Dataset: finalDataset (GitHub, Scharfdk/DeepLearning-Project). Classes: beef, bird, bread, cheese, eggs, nuts, pasta, pork, sausage.

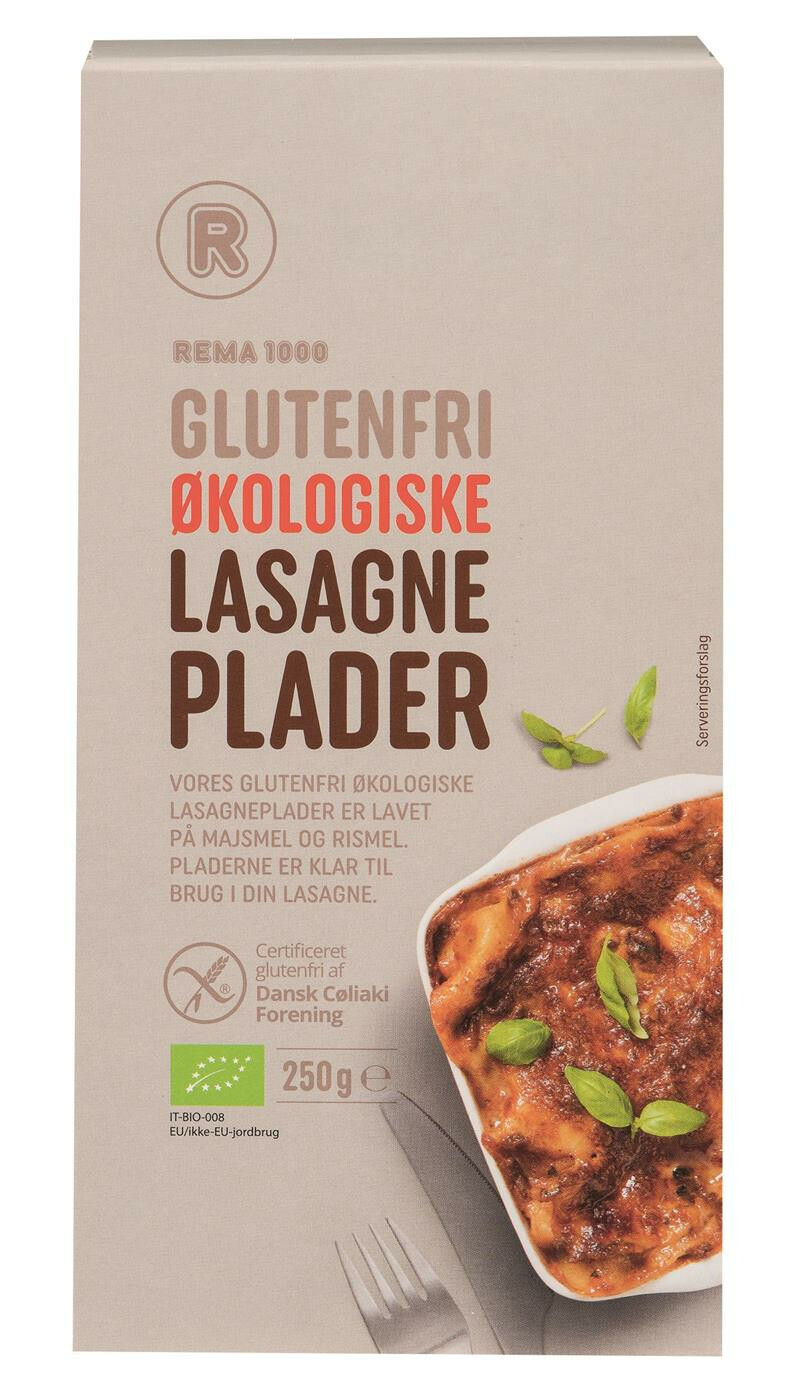
Label: pasta

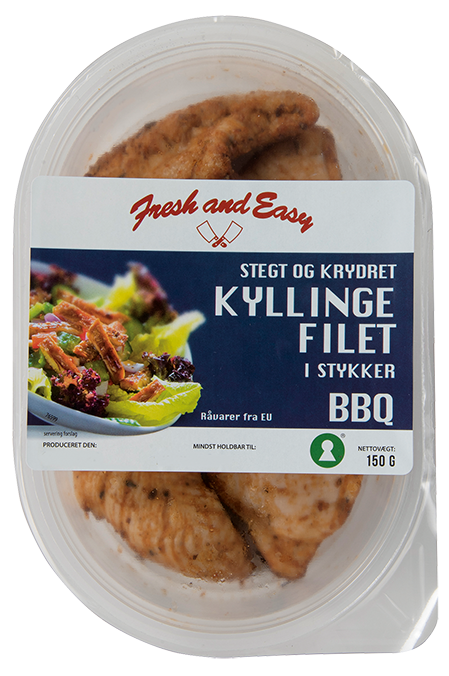
Label: bird

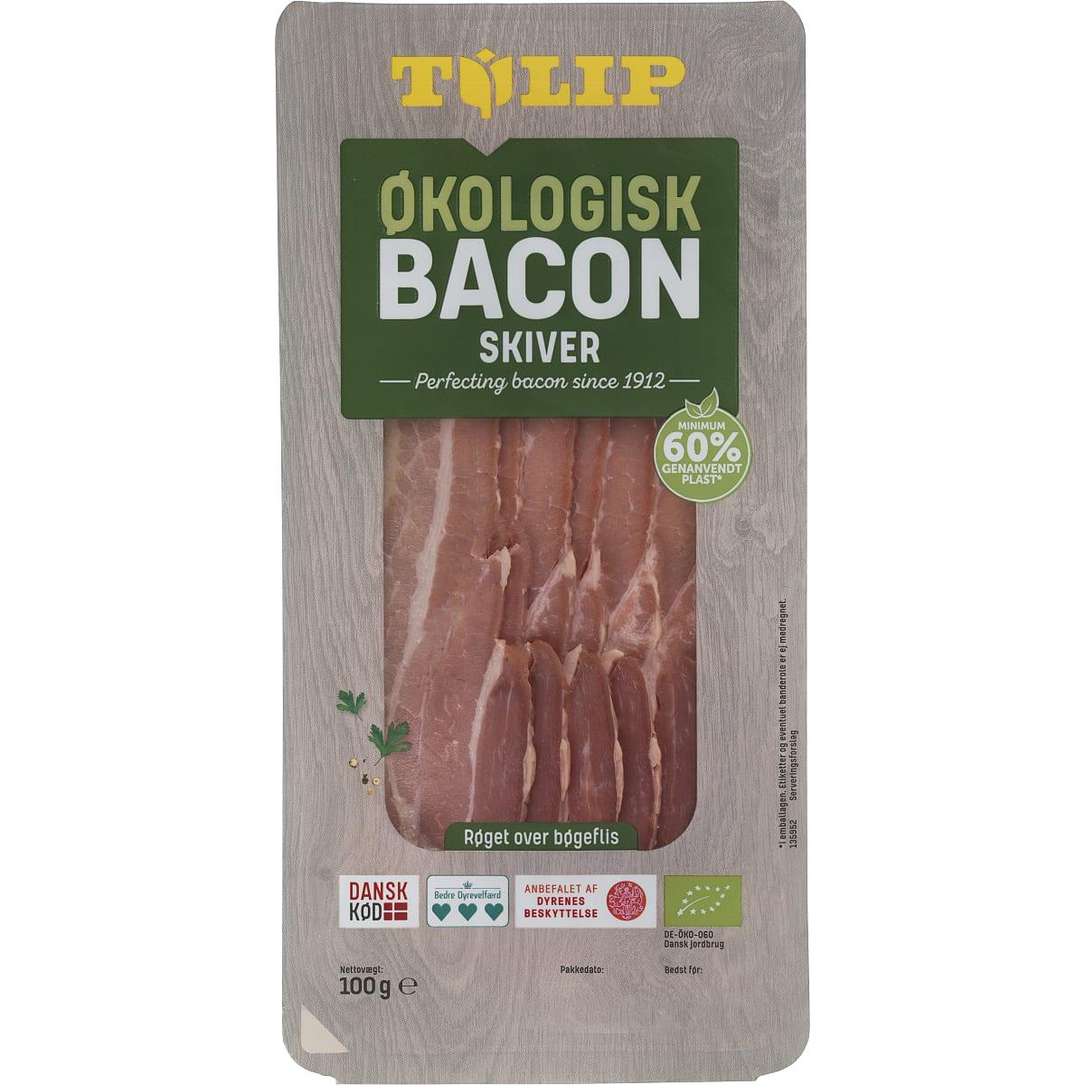
Label: pork

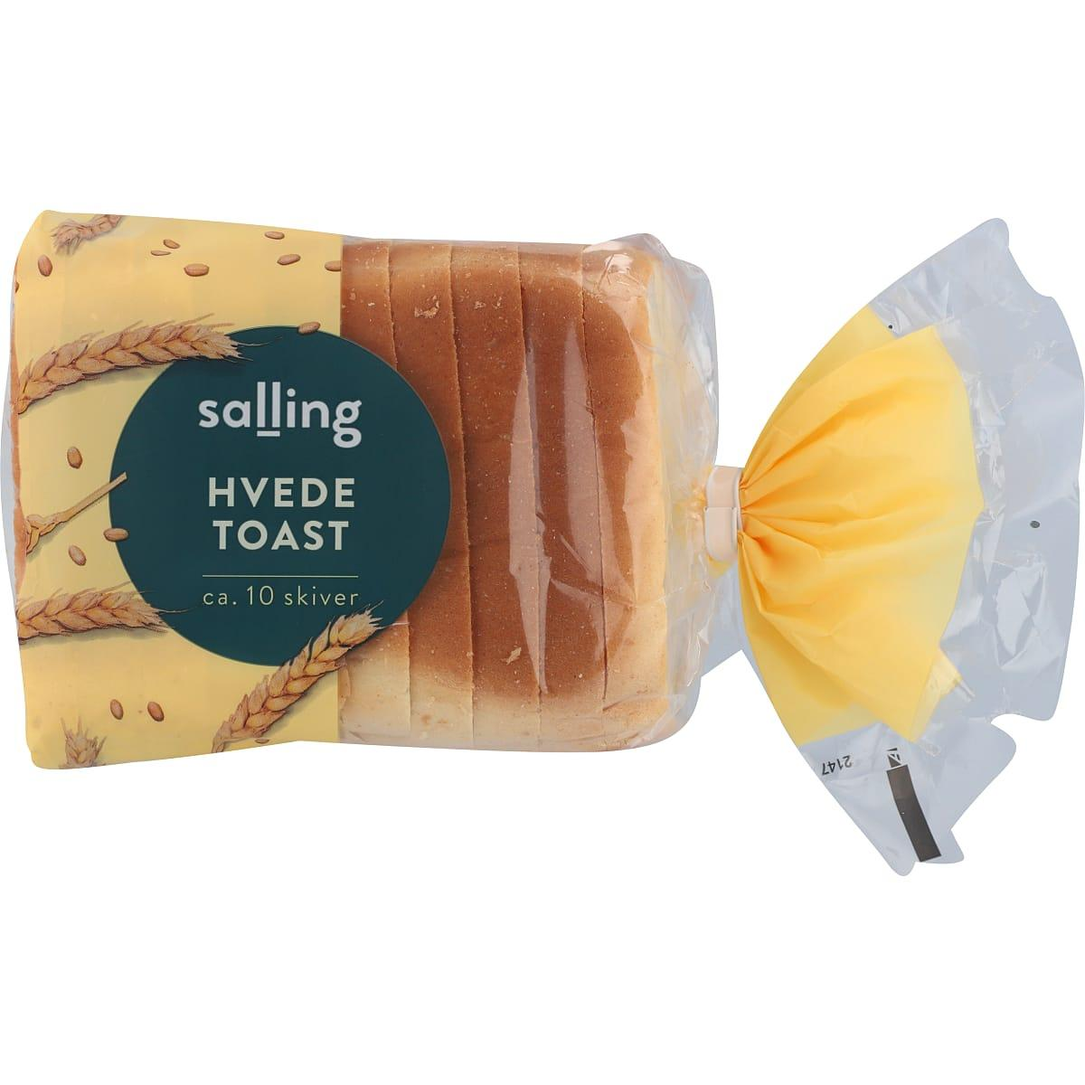
Label: bread

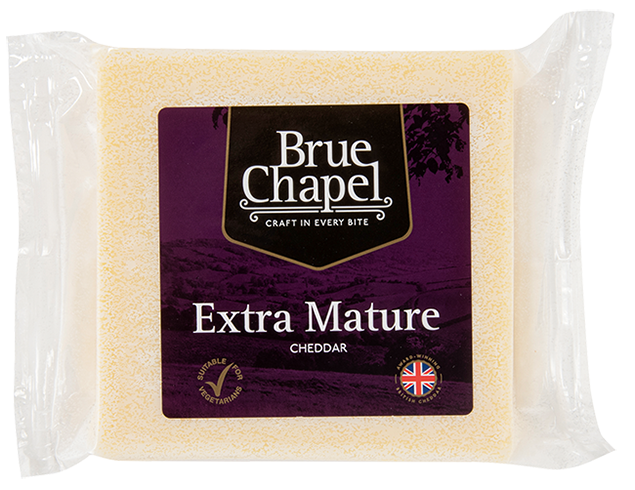
Label: cheese

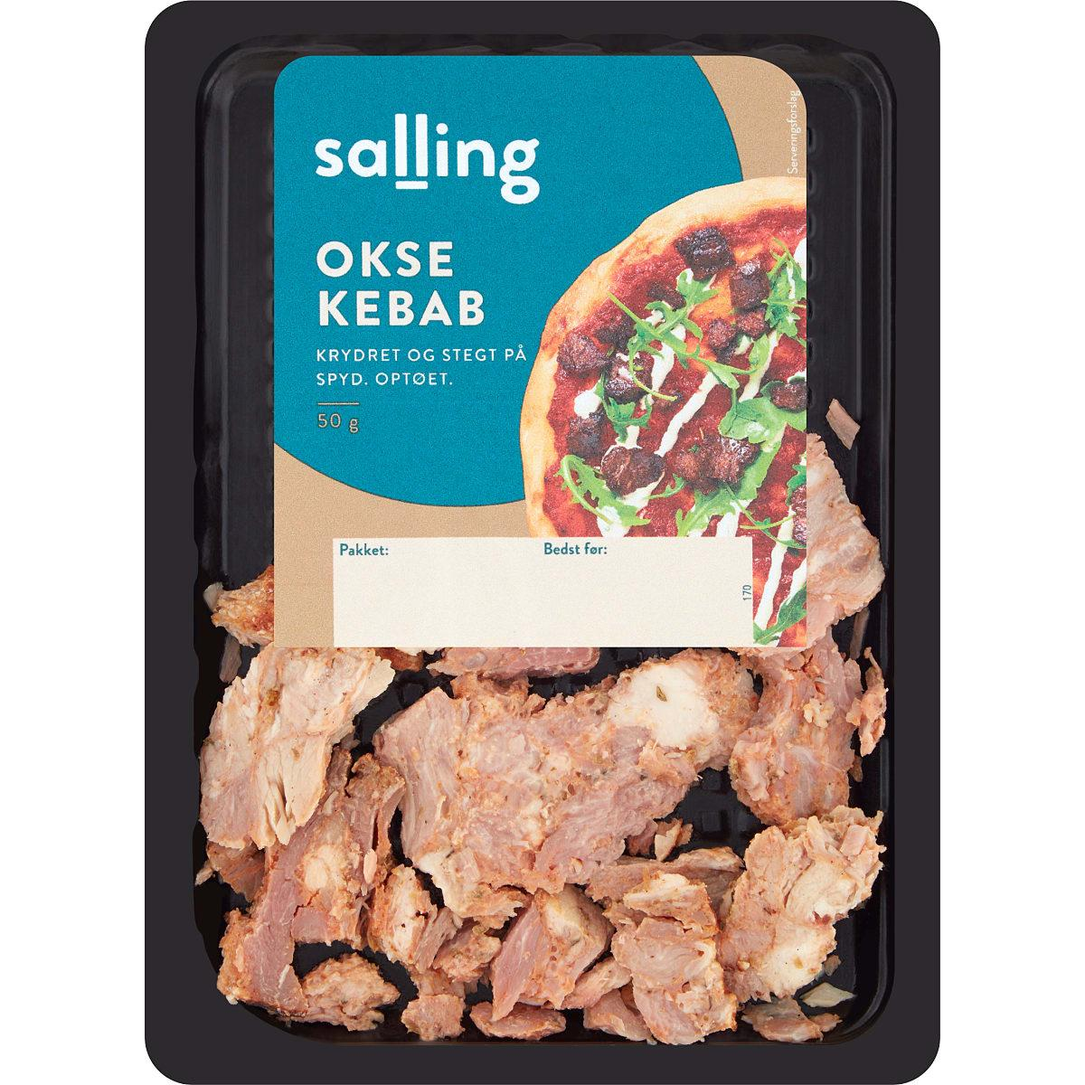
Label: beef
